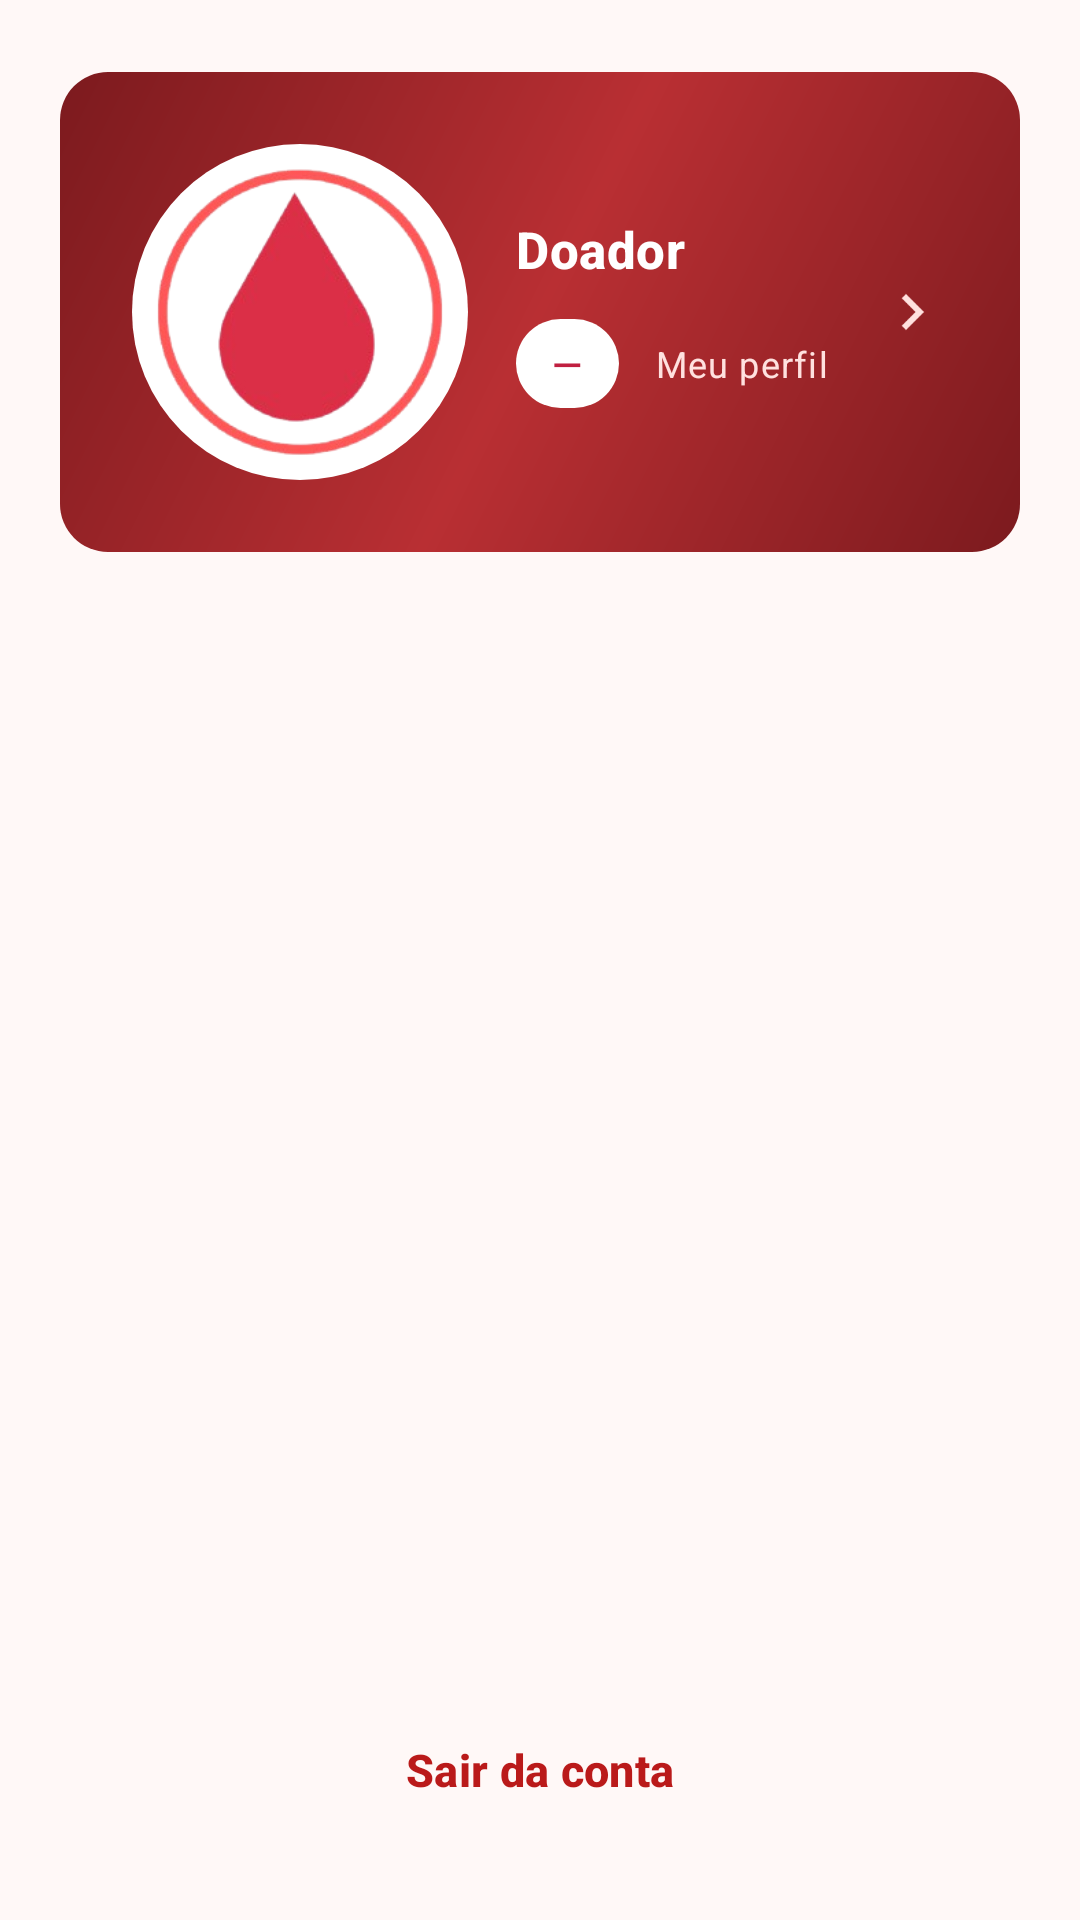

The Android layout XML behind this screen, and the referenced resources:
<!-- AndroidManifest.xml: application theme Theme.LoginComNavegacao -->
<!-- res/layout/activity_home.xml -->
<?xml version="1.0" encoding="utf-8"?>
<androidx.constraintlayout.widget.ConstraintLayout xmlns:android="http://schemas.android.com/apk/res/android"
    xmlns:app="http://schemas.android.com/apk/res-auto"
    android:id="@+id/rootConteudo"
    android:layout_width="match_parent"
    android:layout_height="match_parent"
    android:clipToPadding="false">

    <LinearLayout
        android:id="@+id/conteudo"
        android:layout_width="0dp"
        android:layout_height="0dp"
        android:layout_marginStart="@dimen/screen_margin"
        android:layout_marginTop="@dimen/space_l"
        android:layout_marginEnd="@dimen/screen_margin"
        android:layout_marginBottom="@dimen/space_l"
        android:orientation="vertical"
        app:layout_constraintBottom_toBottomOf="parent"
        app:layout_constraintEnd_toEndOf="parent"
        app:layout_constraintHorizontal_bias="0.5"
        app:layout_constraintStart_toStartOf="parent"
        app:layout_constraintTop_toTopOf="parent"
        app:layout_constraintWidth_max="@dimen/content_max_width">

        
        <LinearLayout
            android:id="@+id/cardPerfil"
            android:layout_width="match_parent"
            android:layout_height="wrap_content"
            android:background="@drawable/bg_hero"
            android:baselineAligned="false"
            android:clickable="true"
            android:focusable="true"
            android:gravity="center_vertical"
            android:orientation="horizontal"
            android:padding="@dimen/space_l">

            <FrameLayout
                android:layout_width="wrap_content"
                android:layout_height="wrap_content"
                android:background="@drawable/bg_logo_badge"
                android:padding="@dimen/space_xs">

                <ImageView
                    android:layout_width="@dimen/logo_size"
                    android:layout_height="@dimen/logo_size"
                    android:adjustViewBounds="true"
                    android:contentDescription="@null"
                    android:src="@drawable/logo" />
            </FrameLayout>

            <LinearLayout
                android:layout_width="0dp"
                android:layout_height="wrap_content"
                android:layout_marginStart="@dimen/space_m"
                android:layout_weight="1"
                android:orientation="vertical">

                <TextView
                    android:id="@+id/txtNomeUsuario"
                    android:layout_width="match_parent"
                    android:layout_height="wrap_content"
                    android:ellipsize="end"
                    android:maxLines="2"
                        android:text="@string/tela_home_nome_padrao"
                    android:textAppearance="@style/TextAppearance.App.Title"
                    android:textColor="@color/on_hero" />

                <LinearLayout
                    android:layout_width="match_parent"
                    android:layout_height="wrap_content"
                    android:layout_marginTop="@dimen/space_s"
                    android:gravity="center_vertical"
                    android:orientation="horizontal">

                    
                    <TextView
                        android:id="@+id/txtTipoSanguineo"
                        style="@style/TextAppearance.App.BloodType"
                        android:layout_width="wrap_content"
                        android:layout_height="wrap_content"
                        android:background="@drawable/bg_pill_badge"
                        android:paddingStart="@dimen/space_s"
                        android:paddingTop="@dimen/space_2xs"
                        android:paddingEnd="@dimen/space_s"
                        android:paddingBottom="@dimen/space_2xs"
                        android:text="@string/tela_home_tipo_padrao" />

                    <TextView
                        android:layout_width="0dp"
                        android:layout_height="wrap_content"
                        android:layout_marginStart="@dimen/space_s"
                        android:layout_weight="1"
                        android:ellipsize="end"
                        android:maxLines="1"
                        android:text="@string/tela_home_ver_perfil"
                        android:textAppearance="@style/TextAppearance.App.Caption"
                        android:textColor="@color/on_hero_variant" />
                </LinearLayout>
            </LinearLayout>

            <ImageView
                android:layout_width="@dimen/icon_size"
                android:layout_height="@dimen/icon_size"
                android:layout_marginStart="@dimen/space_xs"
                android:contentDescription="@string/tela_home_abrir_perfil"
                android:src="@drawable/ic_chevron_right"
                app:tint="@color/on_hero_variant" />
        </LinearLayout>

        
        <androidx.recyclerview.widget.RecyclerView
            android:id="@+id/recyclerMenu"
            android:layout_width="match_parent"
            android:layout_height="0dp"
            android:layout_marginTop="@dimen/space_m"
            android:layout_weight="1"
            android:clipToPadding="false"
            android:paddingBottom="@dimen/space_xs"
            android:scrollbars="none" />

        <com.google.android.material.button.MaterialButton
            android:id="@+id/btnSair"
            style="@style/Widget.App.Button.Danger"
            android:layout_width="match_parent"
            android:layout_marginTop="@dimen/space_xs"
            android:text="@string/tela_home_sair"
            app:icon="@drawable/ic_logout"
            app:iconGravity="textStart" />

    </LinearLayout>

</androidx.constraintlayout.widget.ConstraintLayout>
<!-- resources referenced by this layout -->
<resources>
  <color name="on_hero">#FFFFFFFF</color>
  <color name="on_hero_variant">#FFE1DF</color>
  <dimen name="content_max_width">520dp</dimen>
  <dimen name="icon_size">24dp</dimen>
  <dimen name="logo_size">96dp</dimen>
  <dimen name="screen_margin">20dp</dimen>
  <dimen name="space_2xs">6dp</dimen>
  <dimen name="space_l">24dp</dimen>
  <dimen name="space_m">16dp</dimen>
  <dimen name="space_s">12dp</dimen>
  <dimen name="space_xs">8dp</dimen>
  <!-- drawable bg_logo_badge (drawable) -->
  <?xml version="1.0" encoding="utf-8"?>
  <shape xmlns:android="http://schemas.android.com/apk/res/android"
      android:shape="oval">
      <solid android:color="@color/logo_badge" />
  </shape>
  <string name="tela_home_abrir_perfil">Ver meu perfil</string>
  <string name="tela_home_nome_padrao">Doador</string>
  <string name="tela_home_sair">Sair da conta</string>
  <string name="tela_home_tipo_padrao">—</string>
  <string name="tela_home_ver_perfil">Meu perfil</string>
  <style name="Theme.LoginComNavegacao" parent="Base.Theme.LoginComNavegacao" />
  <color name="hero_start">#7C1A1E</color>
  <color name="hero_end">#B92F33</color>
  <color name="logo_badge">#FFFFFFFF</color>
  <dimen name="corner_full">999dp</dimen>
  <dimen name="text_label">13sp</dimen>
  <color name="brand_on_badge">#C02040</color>
  <dimen name="text_caption">12sp</dimen>
  <dimen name="text_title">17sp</dimen>
  <dimen name="button_height">52dp</dimen>
  <style name="ShapeAppearance.App.Pill" parent="">
          <item name="cornerFamily">rounded</item>
          <item name="cornerSize">50%</item>
      </style>
  <dimen name="text_body">15sp</dimen>
  <color name="md_primary">#A32C31</color>
  <color name="md_on_primary">#FFFFFF</color>
  <color name="md_primary_container">#FFDAD8</color>
  <color name="md_on_primary_container">#410007</color>
  <color name="md_secondary">#755658</color>
  <color name="md_on_secondary">#FFFFFF</color>
  <color name="md_secondary_container">#FFDAD8</color>
  <color name="md_on_secondary_container">#2C1516</color>
  <color name="md_tertiary">#9C4046</color>
  <color name="md_on_tertiary">#FFFFFF</color>
  <color name="md_tertiary_container">#FFDADB</color>
  <color name="md_on_tertiary_container">#40000B</color>
  <color name="md_error">#BA1A1A</color>
  <color name="md_on_error">#FFFFFF</color>
  <color name="md_error_container">#FFDAD6</color>
  <color name="md_on_error_container">#410002</color>
  <color name="md_background">#FFF8F7</color>
  <color name="md_on_background">#231918</color>
  <color name="md_surface">#FFF8F7</color>
  <color name="md_on_surface">#231918</color>
  <color name="md_surface_variant">#F5DDDB</color>
  <color name="md_on_surface_variant">#534342</color>
  <color name="md_surface_dim">#DED4D3</color>
  <color name="md_surface_bright">#FFF8F7</color>
  <color name="md_surface_container_lowest">#FFFFFF</color>
  <color name="md_surface_container_low">#FFF1EF</color>
  <color name="md_surface_container">#FCEBE9</color>
  <color name="md_surface_container_high">#F7E5E4</color>
  <color name="md_surface_container_highest">#F1DFDD</color>
  <color name="md_outline">#857372</color>
  <color name="md_outline_variant">#D8C2C0</color>
  <color name="md_inverse_surface">#392E2D</color>
  <color name="md_inverse_on_surface">#FFEDEA</color>
  <color name="md_inverse_primary">#FFB3B2</color>
  <style name="Widget.App.Snackbar" parent="Widget.Material3.Snackbar">
          <item name="backgroundTint">?attr/colorSurfaceContainerHigh</item>
          <item name="android:layout_margin">@dimen/space_m</item>
      </style>
  <style name="Widget.App.Snackbar.TextView" parent="Widget.Material3.Snackbar.TextView">
          <item name="android:textColor">?attr/colorOnSurface</item>
          <item name="android:textAppearance">@style/TextAppearance.App.Body</item>
      </style>
</resources>
